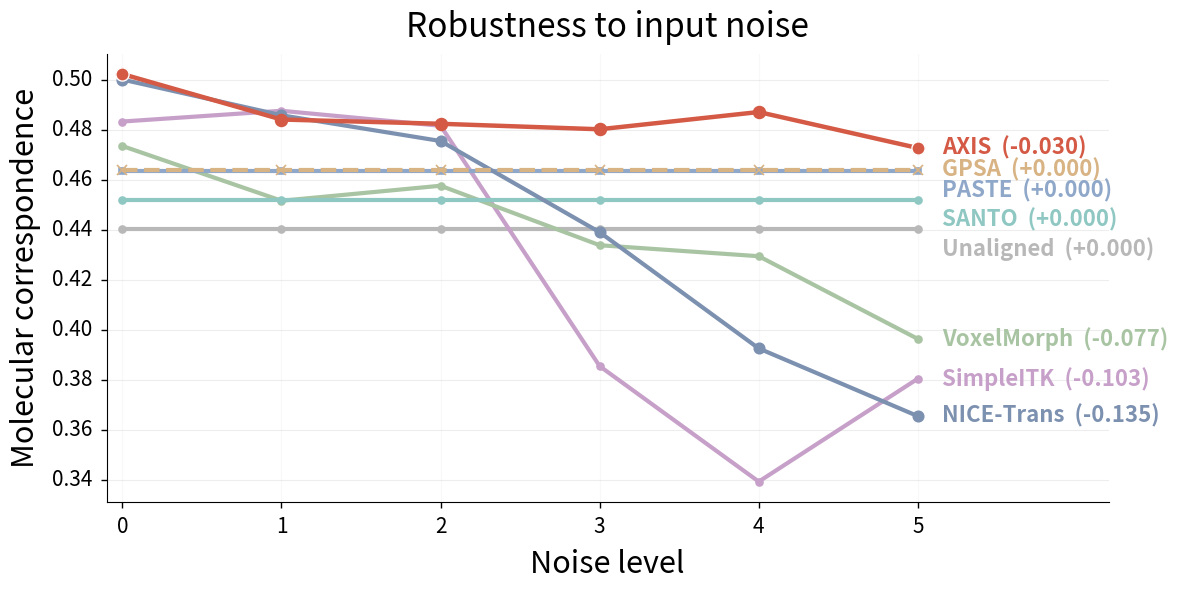

Write the Python code that produced this figure. (Note: this script raises an exception after producing the figure.)
#!/usr/bin/env python3
from __future__ import annotations

"""Streamlined ablation/noise robustness plotting.

The line-chart appearance is controlled from ``LinePlotStyle`` so axis ticks,
labels, limits, typography, line emphasis, and right-side annotations can be
adjusted without editing plotting logic.
"""

from dataclasses import dataclass
from pathlib import Path
from typing import Dict, Mapping, Optional, Sequence, Tuple

import matplotlib.pyplot as plt
import numpy as np
import pandas as pd
import seaborn as sns
from matplotlib.patches import Rectangle
from matplotlib.ticker import FormatStrFormatter


# =============================================================================
# INPUT DATA
# =============================================================================

DATA = {
    "Unaligned": [0.4406, 0.4406, 0.4406, 0.4406, 0.4406, 0.4406],
    "SimpleITK": [0.4835, 0.4878, 0.4818, 0.3856, 0.3394, 0.3806],
    "VoxelMorph": [0.4737, 0.4518, 0.4578, 0.4340, 0.4296, 0.3965],
    "NICE-Trans": [0.5003, 0.4860, 0.4757, 0.4392, 0.3927, 0.3656],
    "PASTE": [0.4638, 0.4638, 0.4638, 0.4638, 0.4638, 0.4638],
    "GPSA": [0.4641, 0.4641, 0.4641, 0.4641, 0.4641, 0.4641],
    "SANTO": [0.4521, 0.4521, 0.4521, 0.4521, 0.4521, 0.4521],
    "AXIS": [0.5025, 0.4843, 0.4826, 0.4804, 0.4873, 0.4729],
}

NOISE_LEVELS = np.array([0, 1, 2, 3, 4, 5], dtype=float)
METRIC_NAME = "Molecular correspondence"

GLOBAL_METHOD_PALETTE = {
    "Unaligned": "#B8B8B8",
    "SimpleITK": "#C7A0C9",
    "VoxelMorph": "#A8C4A2",
    "NICE-Trans": "#7C90B0",
    "PASTE": "#8FA8C9",
    "GPSA": "#D8B384",
    "SANTO": "#8FC7C2",
    "SpatialZ": "#C98F8F",
    "AXIS": "#D45A45",
}

METHOD_ORDER = (
    "Unaligned",
    "PASTE",
    "GPSA",
    "SANTO",
    "SimpleITK",
    "VoxelMorph",
    "NICE-Trans",
    "AXIS",
)

METHOD_LINESTYLE = {
    "Unaligned": "-",
    "SimpleITK": "-",
    "VoxelMorph": "-",
    "NICE-Trans": "-",
    "PASTE": "-",
    "GPSA": "--",
    "SANTO": "-",
    "SpatialZ": "-",
    "AXIS": "-",
}

METHOD_MARKER = {
    "Unaligned": "o",
    "SimpleITK": "o",
    "VoxelMorph": "o",
    "NICE-Trans": "o",
    "PASTE": "s",
    "GPSA": "x",
    "SANTO": "o",
    "SpatialZ": "o",
    "AXIS": "o",
}

OUTPUT_PATH = Path(
    "/media/huifang/data/registration/paper_analysis/"
    "Figure2_transition_evaluation/j_ablation.png"
)


# =============================================================================
# CENTRALIZED LINE-PLOT STYLE
# =============================================================================

@dataclass(frozen=True)
class LinePlotStyle:
    # Figure / export
    figsize: Tuple[float, float] = (12.0, 6.0)
    dpi: int = 400

    # Titles and axis labels
    title: str = "Robustness to input noise"
    title_fontsize: float = 18.0
    title_pad: float = 12.0
    xlabel: str = "Noise level"
    xlabel_fontsize: float = 18.0
    xlabel_pad: float = 8.0
    ylabel: str = METRIC_NAME
    ylabel_fontsize: float = 18.0
    ylabel_pad: float = 8.0

    # ------------------------------------------------------------------
    # Tick controls -- adjust these for x/y tick labels.
    # ------------------------------------------------------------------
    x_ticks: Optional[Tuple[float, ...]] = (0, 1, 2, 3, 4, 5)
    x_tick_labels: Optional[Tuple[str, ...]] = None
    x_tick_fontsize: float = 16.0
    x_tick_rotation: float = 0.0
    x_tick_pad: float = 5.0

    y_ticks: Optional[Tuple[float, ...]] = None
    y_tick_labels: Optional[Tuple[str, ...]] = None
    y_tick_format: str = "%.1f"
    y_tick_fontsize: float = 16.0
    y_tick_rotation: float = 0.0
    y_tick_pad: float = 5.0

    tick_length: float = 4.0
    tick_width: float = 1.0

    # Axis ranges. Set to None for automatic limits.
    xlim: Optional[Tuple[float, float]] = (-0.1, 6.2)
    ylim: Optional[Tuple[float, float]] = None

    # Grid
    y_grid_alpha: float = 0.22
    x_grid_alpha: float = 0.08

    # Methods to emphasize
    highlight_method: str = "AXIS"
    image_baseline: str = "NICE-Trans"

    # Main AXIS style
    highlight_linewidth: float = 3.2
    highlight_markersize: float = 8.5

    # Best non-AXIS baseline
    best_baseline_linewidth: float = 3
    best_baseline_markersize: float = 7.5

    # Image baseline
    image_baseline_linewidth: float = 3
    image_baseline_markersize: float = 7.5

    # Remaining baselines
    other_linewidth: float = 3
    other_markersize: float = 5.0
    other_alpha: float = 1.0

    # Endpoint labels
    show_right_labels: bool = True
    right_label_x_offset: float = 0.15
    right_label_fontsize: float = 30.0
    right_label_min_gap: float = 0.008
    show_delta_in_label: bool = True
    delta_decimals: int = 3

    # Highlight first/last AXIS points
    highlight_endpoint_size: float = 90.0
    highlight_endpoint_edgecolor: str = "white"
    highlight_endpoint_edgewidth: float = 1.0

    # Figure margins. None means use tight_layout().
    left: Optional[float] = None
    right: Optional[float] = None
    bottom: Optional[float] = None
    top: Optional[float] = None


# =============================================================================
# DATA / STYLE HELPERS
# =============================================================================

def build_score_dataframe(
    data: Mapping[str, Sequence[float]],
    noise_levels: Sequence[float],
) -> pd.DataFrame:
    noise_levels = np.asarray(noise_levels, dtype=float)
    df = pd.DataFrame(data, index=noise_levels)
    if len(df) != len(noise_levels):
        raise ValueError("Noise-level count does not match score-vector length.")
    df.index.name = "Noise level"
    return df


def find_best_baseline(df: pd.DataFrame, highlight_method: str) -> str:
    mean_score = df.mean(axis=0)
    candidates = mean_score.drop(labels=[highlight_method], errors="ignore")
    if candidates.empty:
        raise ValueError("No competing baseline is available.")
    return str(candidates.idxmax())


def method_style(
    method: str,
    *,
    best_baseline: str,
    style: LinePlotStyle,
) -> Dict[str, float | str]:
    if method not in GLOBAL_METHOD_PALETTE:
        raise KeyError(
            f"No plotting color is defined for method {method!r} in "
            "GLOBAL_METHOD_PALETTE."
        )

    color = GLOBAL_METHOD_PALETTE[method]

    if method == style.highlight_method:
        return {
            "color": color,
            "lw": style.highlight_linewidth,
            "ms": style.highlight_markersize,
            "alpha": 1.0,
            "zorder": 6,
        }
    if method == best_baseline:
        return {
            "color": color,
            "lw": style.best_baseline_linewidth,
            "ms": style.best_baseline_markersize,
            "alpha": 1,
            "zorder": 5,
        }
    if method == style.image_baseline:
        return {
            "color": color,
            "lw": style.image_baseline_linewidth,
            "ms": style.image_baseline_markersize,
            "alpha": 1,
            "zorder": 5,
        }
    return {
        "color": color,
        "lw": style.other_linewidth,
        "ms": style.other_markersize,
        "alpha": style.other_alpha,
        "zorder": 3,
    }


def _nudge_label_y(y: float, used: list[float], min_gap: float) -> float:
    y_new = float(y)
    while any(abs(y_new - yy) < min_gap for yy in used):
        y_new -= min_gap
    used.append(y_new)
    return y_new


def _apply_tick_style(ax, style: LinePlotStyle) -> None:
    """Apply all x/y tick locations, text, font sizes, rotations and padding."""
    if style.x_ticks is not None:
        ax.set_xticks(style.x_ticks)
        if style.x_tick_labels is not None:
            if len(style.x_tick_labels) != len(style.x_ticks):
                raise ValueError("x_tick_labels must have the same length as x_ticks.")
            ax.set_xticklabels(style.x_tick_labels)

    if style.y_ticks is not None:
        ax.set_yticks(style.y_ticks)
        if style.y_tick_labels is not None:
            if len(style.y_tick_labels) != len(style.y_ticks):
                raise ValueError("y_tick_labels must have the same length as y_ticks.")
            ax.set_yticklabels(style.y_tick_labels)
        else:
            ax.yaxis.set_major_formatter(FormatStrFormatter(style.y_tick_format))
    elif style.y_tick_labels is not None:
        raise ValueError("Set y_ticks when supplying y_tick_labels.")
    else:
        ax.yaxis.set_major_formatter(FormatStrFormatter(style.y_tick_format))

    ax.tick_params(
        axis="x",
        labelsize=style.x_tick_fontsize,
        labelrotation=style.x_tick_rotation,
        pad=style.x_tick_pad,
        length=style.tick_length,
        width=style.tick_width,
    )
    ax.tick_params(
        axis="y",
        labelsize=style.y_tick_fontsize,
        labelrotation=style.y_tick_rotation,
        pad=style.y_tick_pad,
        length=style.tick_length,
        width=style.tick_width,
    )

    # Explicit horizontal/vertical alignment makes rotated ticks predictable.
    for label in ax.get_xticklabels():
        if style.x_tick_rotation == 0:
            label.set_ha("center")
        elif style.x_tick_rotation > 0:
            label.set_ha("right")
        else:
            label.set_ha("left")
    for label in ax.get_yticklabels():
        label.set_va("center")


# =============================================================================
# MAIN LINE CHART
# =============================================================================

def plot_noise_robustness(
    data: Mapping[str, Sequence[float]],
    noise_levels: Sequence[float],
    *,
    style: Optional[LinePlotStyle] = None,
    save_path: Optional[Path | str] = None,
    show: bool = True,
):
    style = LinePlotStyle() if style is None else style
    df = build_score_dataframe(data, noise_levels)

    if style.highlight_method not in df.columns:
        raise KeyError(f"Highlight method {style.highlight_method!r} is missing from the data.")

    best_baseline = find_best_baseline(df, style.highlight_method)
    x = np.asarray(df.index, dtype=float)

    fig, ax = plt.subplots(figsize=style.figsize)

    # Keep the plotting panel on a clean white background.
    ax.set_facecolor("white")

    # Curves.
    for method in df.columns:
        st = method_style(method, best_baseline=best_baseline, style=style)
        markerfacecolor = "white" if method == "GPSA" else st["color"]

        ax.plot(
            x,
            df[method].to_numpy(dtype=float),
            marker=METHOD_MARKER.get(method, "o"),
            linestyle=METHOD_LINESTYLE.get(method, "-"),
            linewidth=st["lw"],
            markersize=st["ms"],
            color=st["color"],
            markerfacecolor=markerfacecolor,
            markeredgecolor=st["color"],
            markeredgewidth=1.2,
            alpha=st["alpha"],
            zorder=st["zorder"],
        )

    # Right-side direct labels.
    if style.show_right_labels:
        last_x = float(x[-1])
        first_x = float(x[0])
        label_order = df.iloc[-1].sort_values(ascending=False).index.tolist()
        used_y: list[float] = []

        for method in label_order:
            y_end = float(df.iloc[-1][method])
            y_start = float(df.iloc[0][method])
            y_label = _nudge_label_y(y_end, used_y, style.right_label_min_gap)
            st = method_style(method, best_baseline=best_baseline, style=style)

            label_text = method
            if style.show_delta_in_label:
                delta = y_end - y_start
                label_text += f"  ({delta:+.{style.delta_decimals}f})"

            ax.text(
                last_x + style.right_label_x_offset,
                y_label,
                label_text,
                color=st["color"],
                fontsize=style.right_label_fontsize,
                fontweight="bold",
                va="center",
                ha="left",
                clip_on=False,
            )

    # Emphasize first/last points of the highlighted method.
    ax.scatter(
        [x[0], x[-1]],
        [df.iloc[0][style.highlight_method], df.iloc[-1][style.highlight_method]],
        s=style.highlight_endpoint_size,
        color=GLOBAL_METHOD_PALETTE[style.highlight_method],
        edgecolor=style.highlight_endpoint_edgecolor,
        linewidth=style.highlight_endpoint_edgewidth,
        zorder=7,
    )

    # Axis geometry and text.
    if style.xlim is not None:
        ax.set_xlim(*style.xlim)
    if style.ylim is not None:
        ax.set_ylim(*style.ylim)

    ax.set_xlabel(style.xlabel, fontsize=style.xlabel_fontsize, labelpad=style.xlabel_pad)
    ax.set_ylabel(style.ylabel, fontsize=style.ylabel_fontsize, labelpad=style.ylabel_pad)
    ax.set_title(style.title, fontsize=style.title_fontsize, pad=style.title_pad)

    _apply_tick_style(ax, style)

    ax.spines["top"].set_visible(False)
    ax.spines["right"].set_visible(False)
    ax.grid(axis="y", alpha=style.y_grid_alpha)
    ax.grid(axis="x", alpha=style.x_grid_alpha)

    if None not in (style.left, style.right, style.bottom, style.top):
        fig.subplots_adjust(
            left=style.left,
            right=style.right,
            bottom=style.bottom,
            top=style.top,
        )
    else:
        fig.tight_layout()

    if save_path is not None:
        save_path = Path(save_path)
        save_path.parent.mkdir(parents=True, exist_ok=True)
        fig.savefig(save_path, dpi=style.dpi, bbox_inches="tight", facecolor="white")
        print(f"Saved: {save_path}")

    if show:
        plt.show()
    else:
        plt.close(fig)

    return fig, ax


# =============================================================================
# OPTIONAL HEATMAP (retained from original script)
# =============================================================================

def plot_noise_heatmap_from_summary(
    data,
    metric_label="Top-k label consistency",
    method_order=None,
    save_path=None,
    figsize=(7.2, 4.8),
    cmap="viridis",
    annotate=True,
    highlight_method="AXIS",
):
    df = pd.DataFrame(data).T
    df.columns = [f"L{i}" for i in range(df.shape[1])]
    df.index.name = "Method"

    if method_order is not None:
        method_order = [m for m in method_order if m in df.index]
        df = df.reindex(method_order)

    sns.set_theme(style="whitegrid", context="talk", font_scale=0.95)
    fig, ax = plt.subplots(figsize=figsize)

    hm = sns.heatmap(
        df,
        ax=ax,
        cmap=cmap,
        annot=annotate,
        fmt=".3f",
        linewidths=0.6,
        linecolor="white",
        cbar_kws={"label": metric_label},
    )
    cbar = hm.collections[0].colorbar
    cbar.ax.yaxis.label.set_size(14)
    cbar.ax.tick_params(labelsize=15)

    ax.set_xlabel("Noise level")
    ax.set_ylabel("")
    ax.set_title("Noise robustness heatmap", pad=10)
    ax.set_xticklabels([str(i) for i in range(df.shape[1])], rotation=0, fontsize=12)
    ax.tick_params(axis="y", rotation=0, labelsize=12)

    if highlight_method in df.index:
        row_idx = list(df.index).index(highlight_method)
        ax.add_patch(
            Rectangle(
                (0, row_idx),
                width=df.shape[1],
                height=1,
                fill=False,
                edgecolor=GLOBAL_METHOD_PALETTE["AXIS"],
                linewidth=2.5,
                clip_on=False,
            )
        )
        for label in ax.get_yticklabels():
            if label.get_text() == highlight_method:
                label.set_color(GLOBAL_METHOD_PALETTE["AXIS"])
                label.set_fontweight("bold")

    fig.tight_layout()
    if save_path is not None:
        save_path = Path(save_path)
        save_path.parent.mkdir(parents=True, exist_ok=True)
        fig.savefig(save_path, dpi=300, bbox_inches="tight", facecolor="white")
        print(f"Saved: {save_path}")
    plt.show()
    return fig, ax


# =============================================================================
# EXAMPLE
# =============================================================================

if __name__ == "__main__":
    # All commonly adjusted line-chart parameters are here.
    STYLE = LinePlotStyle(
        figsize=(12.0, 6.0),

        # X tick labels
        x_ticks=(0, 1, 2, 3, 4, 5),
        x_tick_labels=("0", "1", "2", "3", "4", "5"),
        x_tick_fontsize=15,
        x_tick_rotation=0,
        x_tick_pad=6,

        # Y tick labels: set y_ticks explicitly if you want exact positions.
        # Example:
        # y_ticks=(0.35, 0.40, 0.45, 0.50, 0.55),
        y_ticks=None,
        y_tick_labels=None,
        y_tick_format="%.2f",
        y_tick_fontsize=15,
        y_tick_rotation=0,
        y_tick_pad=6,

        # Axis ranges
        xlim=(-0.1, 6.2),
        ylim=None,

        # Labels / title
        xlabel_fontsize=22,
        ylabel_fontsize=22,
        title_fontsize=24,

        # Right-side labels
        right_label_fontsize=16,
        right_label_x_offset=0.15,
        right_label_min_gap=0.008,
    )

    plot_noise_robustness(
        data=DATA,
        noise_levels=NOISE_LEVELS,
        style=STYLE,
        save_path=OUTPUT_PATH,
        show=True,
    )
